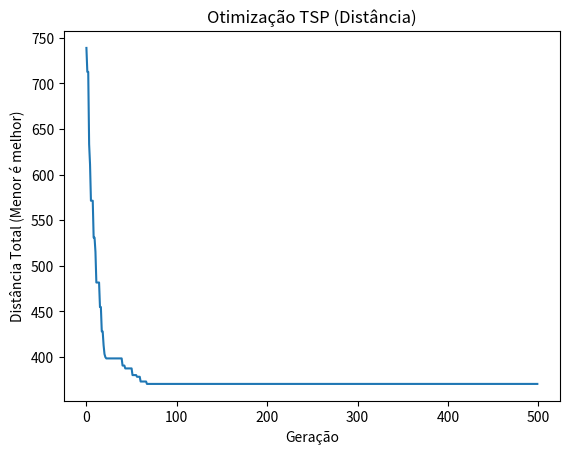

Recreate this plot in Python.
import random
import numpy as np
import matplotlib.pyplot as plt

# --- Configurações ---
NUM_CITIES = 20
POP_SIZE = 100
GEN_MAX = 500
MUTATION_RATE = 0.1  # Taxa um pouco maior para evitar ótimo local
CROSSOVER_RATE = 0.9

# Gerar cidades aleatórias (coordenadas x, y)
cities = np.random.rand(NUM_CITIES, 2) * 100

def create_individual():
    """Cria uma permutação aleatória das cidades."""
    ind = list(range(NUM_CITIES))
    random.shuffle(ind)
    return ind

def calculate_distance(individual):
    dist = 0
    for i in range(len(individual)):
        city_a = cities[individual[i]]
        # Conecta a última cidade à primeira para fechar o ciclo
        city_b = cities[individual[(i + 1) % len(individual)]]
        dist += np.linalg.norm(city_a - city_b)
    return dist

def fitness(individual):
    """Maximizar: 1 / distância total."""
    dist = calculate_distance(individual)
    if dist == 0: return float('inf')
    return 1.0 / dist

def order_crossover(p1, p2):
    """Order Crossover (OX) para preservar permutação."""
    if random.random() > CROSSOVER_RATE:
        return p1[:], p2[:]
    
    size = len(p1)
    start, end = sorted(random.sample(range(size), 2))
    
    def apply_ox(parent1, parent2):
        child = [-1] * size
        # Copia o subsegmento do pai 1
        child[start:end] = parent1[start:end]
        # Preenche o resto com genes do pai 2 na ordem que aparecem
        p2_genes = [item for item in parent2 if item not in child]
        current_p2 = 0
        for i in range(size):
            if child[i] == -1:
                child[i] = p2_genes[current_p2]
                current_p2 += 1
        return child

    c1 = apply_ox(p1, p2)
    c2 = apply_ox(p2, p1)
    return c1, c2

def mutate_swap(individual):
    """Mutação por troca (Swap) para manter permutação."""
    if random.random() < MUTATION_RATE:
        idx1, idx2 = random.sample(range(len(individual)), 2)
        individual[idx1], individual[idx2] = individual[idx2], individual[idx1]
    return individual

def tournament_selection(population, scores, k=4):
    selection_ix = random.randint(0, len(population)-1)
    for ix in [random.randint(0, len(population)-1) for _ in range(k-1)]:
        if scores[ix] > scores[selection_ix]:
            selection_ix = ix
    return population[selection_ix]

# --- Execução Principal ---
population = [create_individual() for _ in range(POP_SIZE)]
history_dist = []

for gen in range(GEN_MAX):
    # Calcula aptidão (fitness) e distâncias reais
    dists = [calculate_distance(ind) for ind in population]
    scores = [1.0/d for d in dists]
    
    best_dist = min(dists)
    history_dist.append(best_dist)
    
    # Nova população com Elitismo
    new_pop = []
    best_idx = dists.index(best_dist)
    new_pop.append(population[best_idx]) # Mantém o melhor
    
    while len(new_pop) < POP_SIZE:
        p1 = tournament_selection(population, scores)
        p2 = tournament_selection(population, scores)
        c1, c2 = order_crossover(p1, p2)
        new_pop.append(mutate_swap(c1))
        if len(new_pop) < POP_SIZE:
            new_pop.append(mutate_swap(c2))
            
    population = new_pop

print(f"Melhor distância final: {min(dists):.2f}")

# Plotagem
plt.plot(history_dist)
plt.title('Otimização TSP (Distância)')
plt.xlabel('Geração')
plt.ylabel('Distância Total (Menor é melhor)')
plt.show()